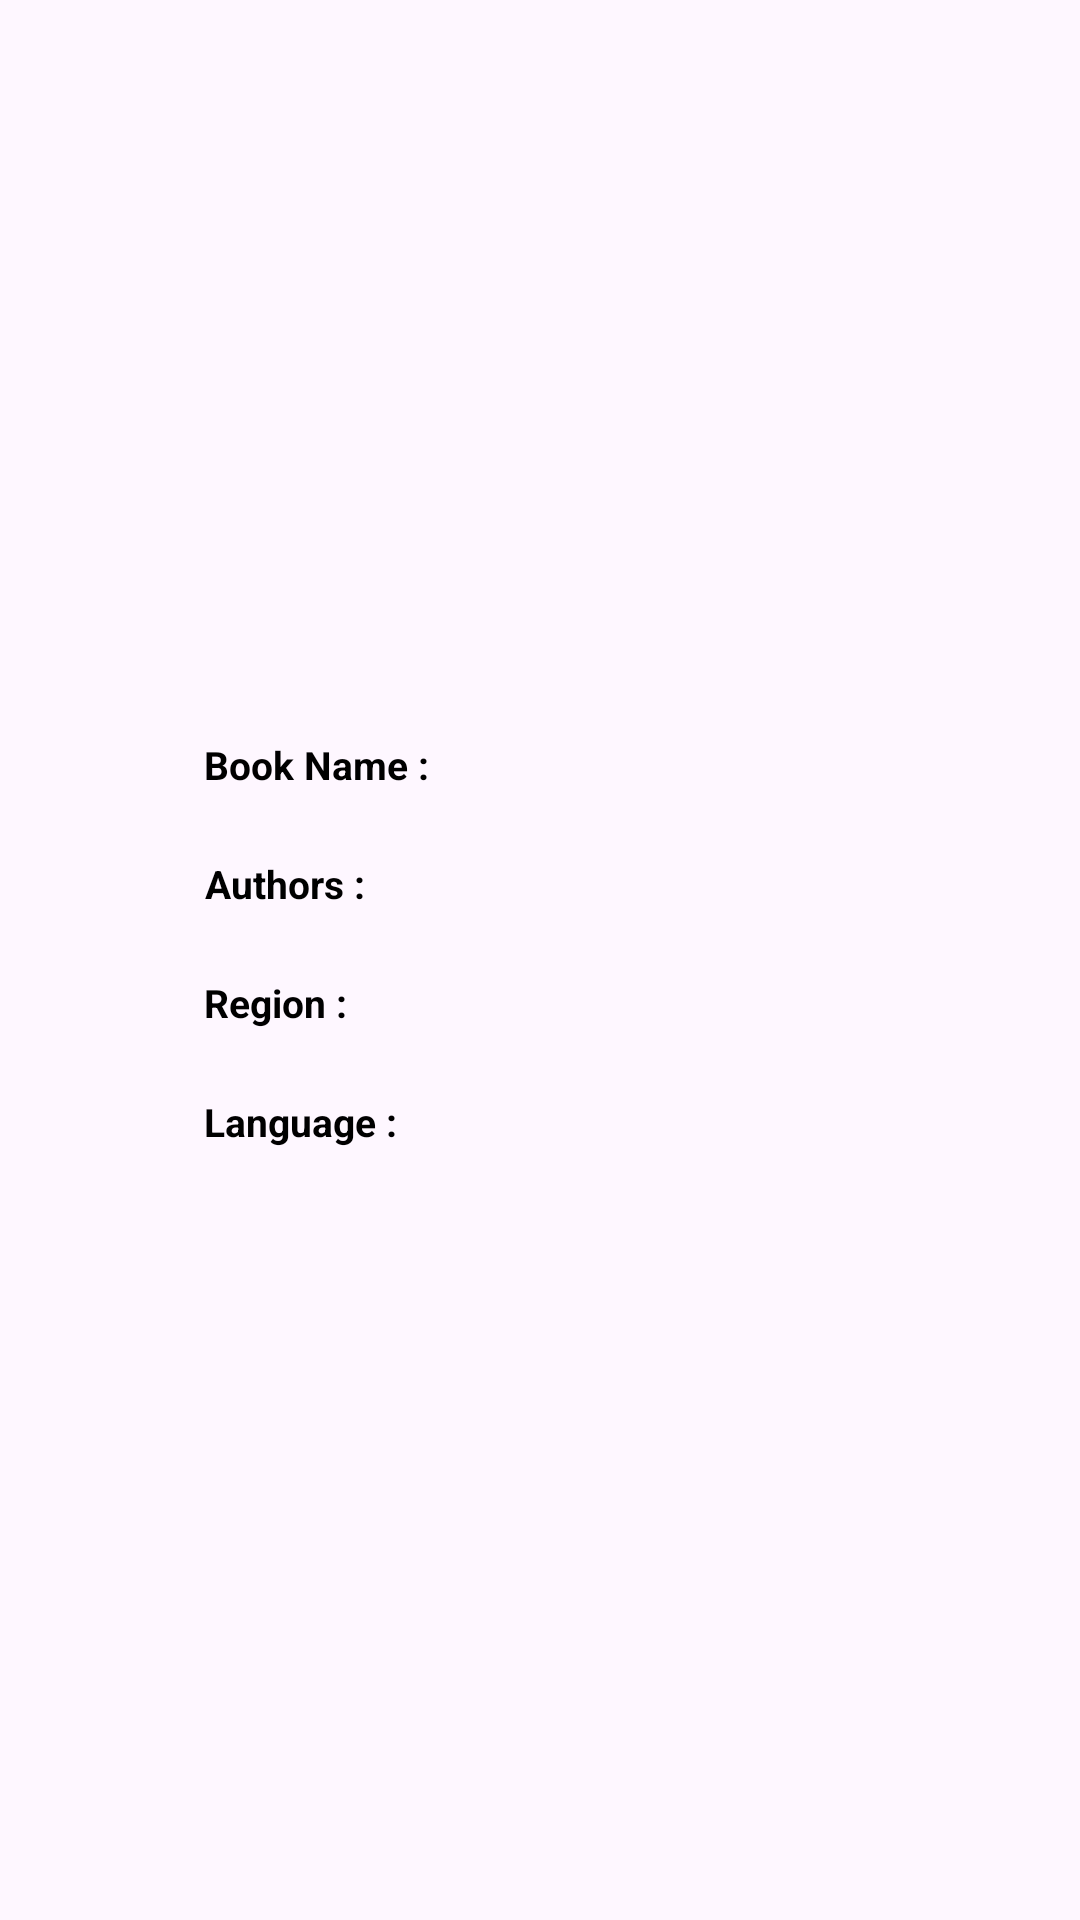

The Android layout XML behind this screen, and the referenced resources:
<!-- AndroidManifest.xml: application theme Theme.Kutuphane -->
<!-- res/layout/fragment_detail.xml -->
<?xml version="1.0" encoding="utf-8"?>
<layout>
    <androidx.constraintlayout.widget.ConstraintLayout xmlns:android="http://schemas.android.com/apk/res/android"
        xmlns:tools="http://schemas.android.com/tools"
        xmlns:app="http://schemas.android.com/apk/res-auto"
        android:layout_width="match_parent"
        android:layout_height="match_parent"
        android:id="@+id/detailFragment"
        tools:context=".view.detail.DetailFragment">

        <ImageView
            android:id="@+id/ivFlag"
            android:layout_width="wrap_content"
            android:layout_height="150dp"
            app:layout_constraintStart_toStartOf="parent"
            app:layout_constraintEnd_toEndOf="parent"
            app:layout_constraintTop_toTopOf="parent"
            android:layout_marginTop="48dp"
            android:scaleType="fitCenter"
            />

        <TextView
            android:id="@+id/tvCountryNameTitle"
            android:layout_width="0dp"
            android:layout_height="wrap_content"
            app:layout_constraintStart_toStartOf="parent"
            app:layout_constraintTop_toBottomOf="@id/ivFlag"
            android:layout_marginTop="48dp"
            android:text="Book Name : "
            android:textSize="13sp"
            android:textStyle="bold"
            android:textColor="@color/black"
            android:textAlignment="center"
            android:layout_marginStart="68dp"

            />

        <TextView
            android:id="@+id/tvCountryName"
            android:layout_width="0dp"
            android:layout_height="wrap_content"
            android:textAlignment="center"
            android:textColor="@color/black"
            android:textSize="13sp"
            tools:text="Test"
            android:layout_marginEnd="68dp"
            android:layout_marginStart="4dp"
            app:layout_constraintBottom_toBottomOf="@+id/tvCountryNameTitle"
            app:layout_constraintStart_toEndOf="@+id/tvCountryNameTitle"
            app:layout_constraintTop_toTopOf="@+id/tvCountryNameTitle" />

        <TextView
            android:id="@+id/tvCapitalTitle"
            android:layout_width="0dp"
            android:layout_height="wrap_content"
            app:layout_constraintStart_toStartOf="parent"
            app:layout_constraintTop_toBottomOf="@id/tvCountryNameTitle"
            android:layout_marginTop="22dp"
            android:textStyle="bold"
            android:text="Authors : "
            android:textColor="@color/black"
            android:textSize="13sp"
            android:layout_marginStart="68dp"
            android:textAlignment="center"
            />

        <TextView
            android:id="@+id/tvCapital"
            android:layout_width="0dp"
            android:layout_height="wrap_content"
            tools:text="Test"
            android:textColor="@color/black"
            android:textSize="13sp"
            android:textAlignment="center"
            android:layout_marginStart="4dp"
            android:layout_marginEnd="68dp"
            app:layout_constraintBottom_toBottomOf="@+id/tvCapitalTitle"
            app:layout_constraintStart_toEndOf="@+id/tvCapitalTitle"
            app:layout_constraintTop_toTopOf="@+id/tvCapitalTitle" />

        <TextView
            android:id="@+id/tvRegionTitle"
            android:layout_width="0dp"
            android:layout_height="wrap_content"
            android:text="Region :"
            android:textSize="13sp"
            android:textColor="@color/black"
            android:textStyle="bold"
            app:layout_constraintStart_toStartOf="parent"
            app:layout_constraintTop_toBottomOf="@id/tvCapitalTitle"
            android:layout_marginTop="22dp"
            android:layout_marginStart="68dp"
            android:textAlignment="center"
            />

        <TextView
            android:id="@+id/tvRegion"
            android:layout_width="0dp"
            android:layout_height="wrap_content"
            android:textColor="@color/black"
            android:textSize="13sp"
            tools:text="Test"
            android:layout_marginStart="4dp"
            android:layout_marginEnd="68dp"
            app:layout_constraintBottom_toBottomOf="@+id/tvRegionTitle"
            app:layout_constraintStart_toEndOf="@+id/tvRegionTitle"
            app:layout_constraintTop_toTopOf="@+id/tvRegionTitle"
            android:textAlignment="center"/>

        <TextView
            android:id="@+id/tvLanguageTitle"
            android:layout_width="0dp"
            android:layout_height="wrap_content"
            android:text="Language : "
            android:textColor="@color/black"
            android:textStyle="bold"
            android:textAlignment="center"
            android:textSize="13sp"
            app:layout_constraintStart_toStartOf="parent"
            app:layout_constraintTop_toBottomOf="@id/tvRegionTitle"
            android:layout_marginStart="68dp"
            android:layout_marginTop="22dp"
            />

        <TextView
            android:id="@+id/tvLanguage"
            android:layout_width="0dp"
            android:layout_height="wrap_content"
            tools:text="Test"
            android:textColor="@color/black"
            android:textSize="13sp"
            android:layout_marginEnd="68dp"
            android:layout_marginStart="4dp"
            app:layout_constraintBottom_toBottomOf="@+id/tvLanguageTitle"
            app:layout_constraintStart_toEndOf="@+id/tvLanguageTitle"
            app:layout_constraintTop_toTopOf="@+id/tvLanguageTitle"
            android:textAlignment="center"/>

    </androidx.constraintlayout.widget.ConstraintLayout>
</layout>
<!-- resources referenced by this layout -->
<resources>
  <style name="Theme.Kutuphane" parent="Base.Theme.Kutuphane" />
  <style name="Base.Theme.Kutuphane" parent="Theme.Material3.DayNight.NoActionBar">
          
          
      </style>
  <!-- not gathered from this repository: default colours our renderer supplied (Android Studio template values) -->
  <color name="black">#FF000000</color>
</resources>
